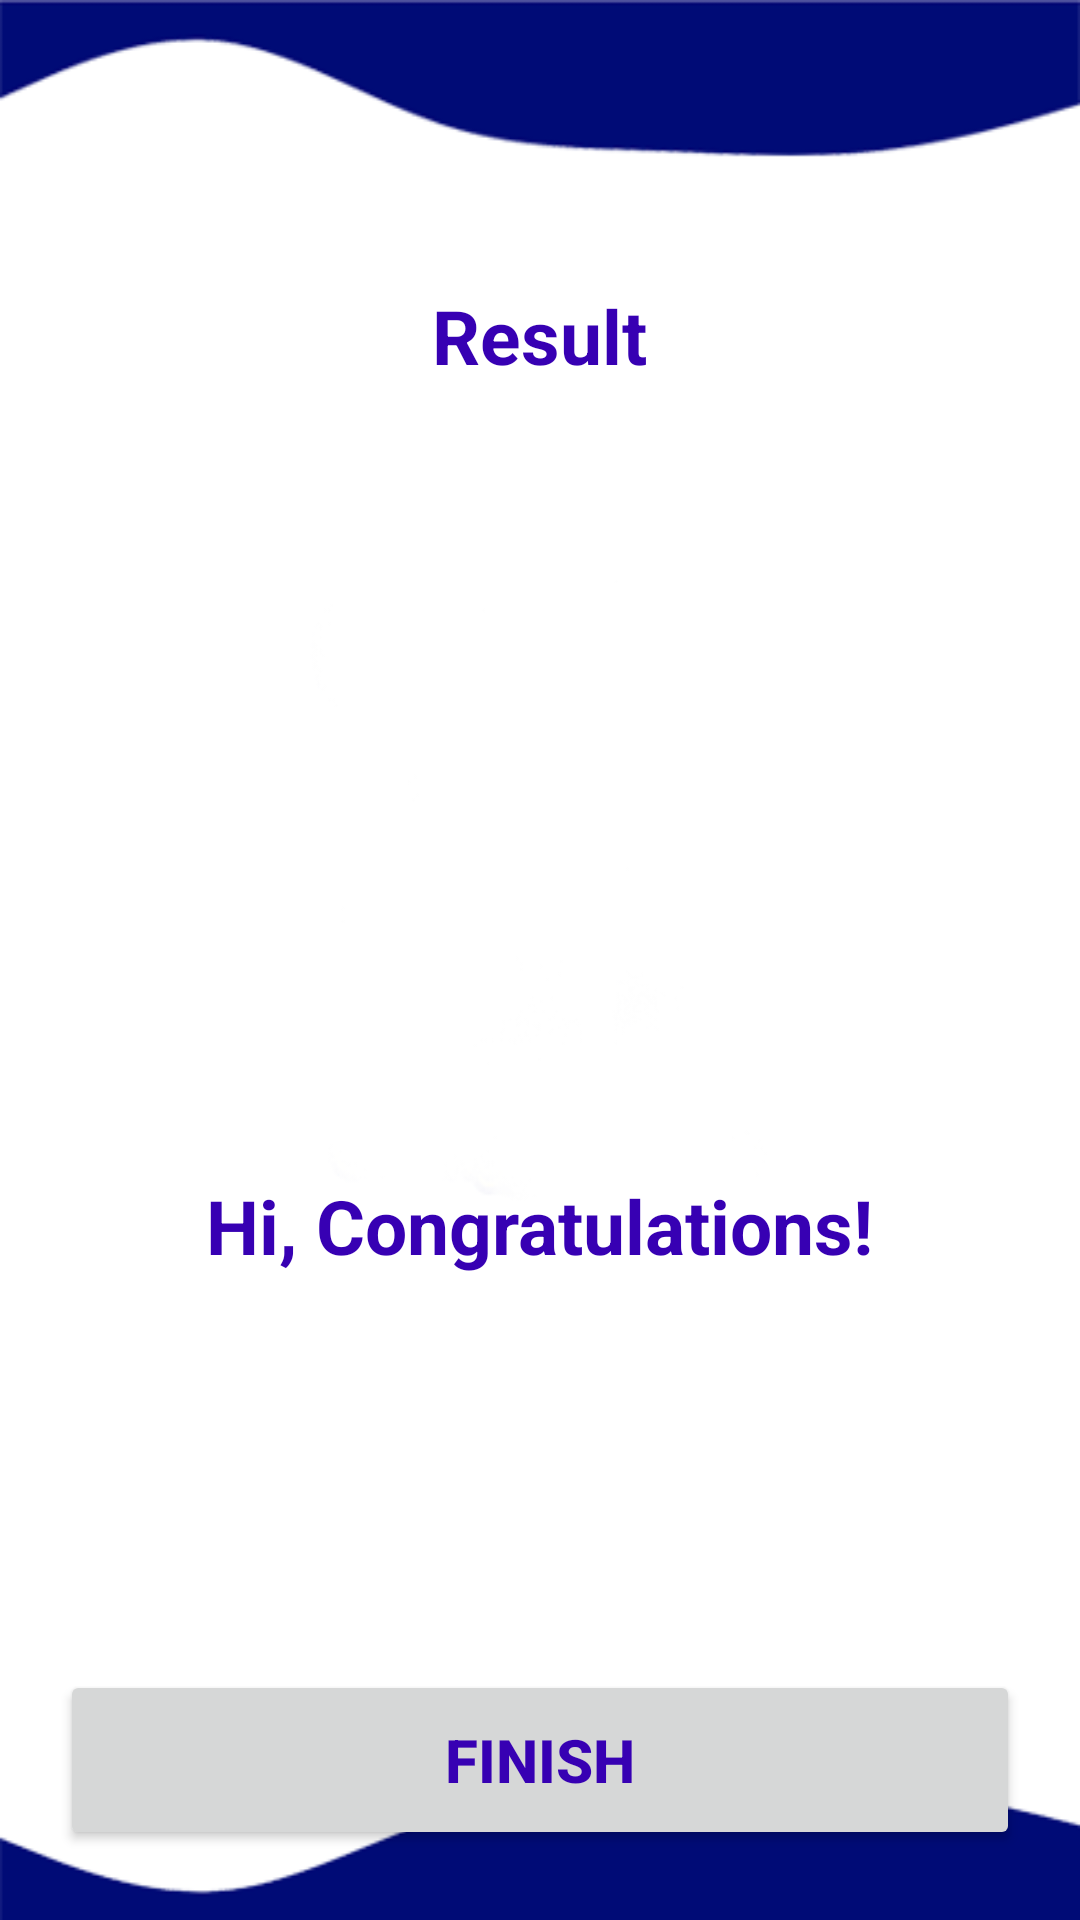

The Android layout XML behind this screen, and the referenced resources:
<!-- AndroidManifest.xml: application theme Theme.Cocha -->
<!-- res/layout/activity_result.xml -->
<?xml version="1.0" encoding="utf-8"?>
<LinearLayout xmlns:android="http://schemas.android.com/apk/res/android"
    xmlns:app="http://schemas.android.com/apk/res-auto"
    xmlns:tools="http://schemas.android.com/tools"
    android:layout_width="match_parent"
    android:layout_height="match_parent"
    android:background="@drawable/bgdelapan"
    android:orientation="vertical"
    android:gravity="center_horizontal"
    android:padding="20dp"
    tools:context=".ResultActivity">

    <TextView
        android:id="@+id/tv_result"
        android:layout_width="wrap_content"
        android:layout_height="wrap_content"
        android:layout_marginTop="75dp"
        android:text="Result"
        android:textColor="@color/design_default_color_primary_dark"
        android:textSize="25sp"
        android:textStyle="bold"/>

    <ImageView
        android:id="@+id/iv_trophy"
        android:layout_marginTop="45dp"
        android:layout_width="200dp"
        android:layout_height="200dp"
        android:contentDescription="image"
        android:src="@drawable/trophy" />

    <TextView
        android:id="@+id/tv_congratulations"
        android:layout_width="wrap_content"
        android:layout_height="wrap_content"
        android:layout_marginTop="18dp"
        android:text="Hi, Congratulations!"
        android:textColor="@color/design_default_color_primary_dark"
        android:textSize="25sp"
        android:textStyle="bold"/>

    <TextView
        android:id="@+id/tv_name"
        android:layout_width="wrap_content"
        android:layout_height="wrap_content"
        android:layout_marginTop="35dp"
        tools:text="Username"
        android:textColor="@color/design_default_color_primary_dark"
        android:textSize="22sp"
        android:textStyle="bold"/>

    <TextView
        android:id="@+id/tv_score"
        android:layout_width="wrap_content"
        android:layout_height="wrap_content"
        android:layout_marginTop="20dp"
        tools:text="Your Score is 9 out of 10"
        android:textColor="@color/design_default_color_primary_dark"
        android:textSize="20sp"/>

    <Button
        android:id="@+id/btn_finish"
        android:layout_width="match_parent"
        android:layout_height="60dp"
        android:layout_marginTop="20dp"
        android:text="Finish"
        android:textColor="@color/design_default_color_primary_dark"
        android:textSize="20sp"
        android:textStyle="bold"/>

</LinearLayout>
<!-- resources referenced by this layout -->
<resources>
  <!-- drawable bgdelapan: png bitmap (drawable, 13603 bytes) -->
  <style name="Theme.Cocha" parent="Theme.MaterialComponents.DayNight.NoActionBar">
          
          <item name="colorPrimary">@color/purple_500</item>
          <item name="colorPrimaryVariant">@color/purple_700</item>
          <item name="colorOnPrimary">@color/white</item>
          
          <item name="colorSecondary">@color/teal_200</item>
          <item name="colorSecondaryVariant">@color/teal_700</item>
          <item name="colorOnSecondary">@color/black</item>
          
          <item name="android:statusBarColor" tools:targetApi="l">?attr/colorPrimaryVariant</item>
          
      </style>
  <color name="purple_500">#FFD700</color>
  <color name="purple_700">#FF00EE57</color>
  <color name="white">#FFFFFFFF</color>
  <color name="teal_200">#FFFF0000</color>
  <color name="teal_700">#FF018786</color>
  <color name="black">#FF000000</color>
</resources>
